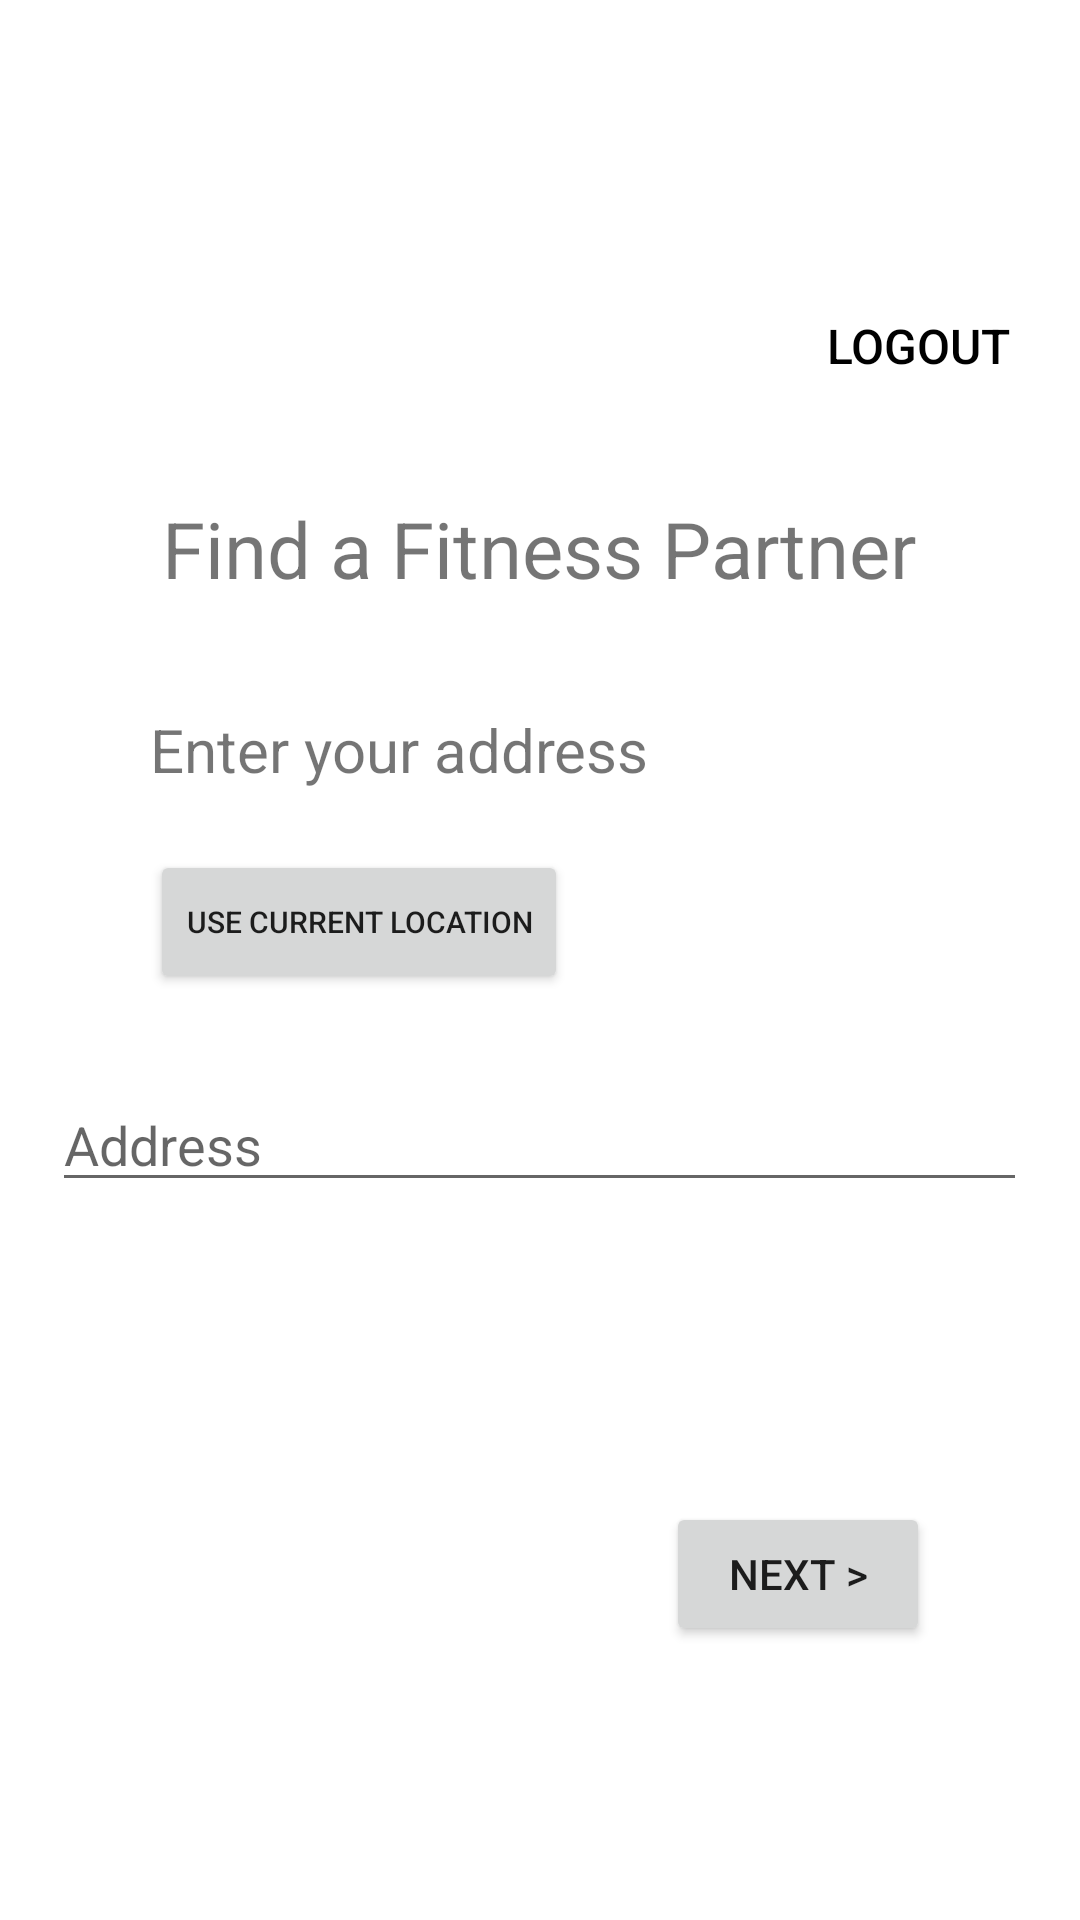

The Android layout XML behind this screen, and the referenced resources:
<!-- AndroidManifest.xml: application theme Theme.FitnessMatch -->
<!-- res/layout/fragment_location.xml -->
<?xml version="1.0" encoding="utf-8"?>
<FrameLayout xmlns:android="http://schemas.android.com/apk/res/android"
    xmlns:tools="http://schemas.android.com/tools"
    android:layout_width="match_parent"
    android:layout_height="match_parent">

    <LinearLayout
        android:layout_width="match_parent"
        android:layout_height="match_parent"
        android:gravity="center"
        android:orientation="vertical">

        <Button
            android:id="@+id/btn_logout"
            android:layout_width="wrap_content"
            android:layout_height="wrap_content"
            android:layout_gravity="right"
            android:layout_marginTop="0dp"
            android:layout_marginRight="10dp"
            style="?android:attr/borderlessButtonStyle"
            android:textColor="@color/black"
            android:text="LOGOUT"
            android:textSize="16sp" />

        <TextView
            android:id="@+id/find"
            android:layout_width="wrap_content"
            android:layout_height="wrap_content"
            android:layout_marginTop="26dp"
            android:text="Find a Fitness Partner"
            android:textSize="26sp" />

        <TextView
            android:id="@+id/address"
            android:layout_width="wrap_content"
            android:layout_height="wrap_content"
            android:layout_gravity="left"
            android:layout_marginTop="36dp"
            android:layout_marginLeft="50dp"
            android:textSize="20sp"
            android:text="Enter your address" />

        <Button
            android:id="@+id/btn_find_location"
            android:layout_width="wrap_content"
            android:layout_height="wrap_content"
            android:layout_gravity="left"
            android:layout_marginTop="20dp"
            android:layout_marginLeft="50dp"
            android:text="Use current location"
            android:textSize="10sp" />


        <EditText
            android:id="@+id/et_address"
            android:layout_width="325dp"
            android:layout_height="wrap_content"
            android:layout_marginTop="28dp"
            android:hint="Address" />

        <Button
            android:id="@+id/btn_next"
            android:layout_width="wrap_content"
            android:layout_height="wrap_content"
            android:layout_gravity="right"
            android:layout_marginTop="100dp"
            android:layout_marginRight="50dp"
            android:onClick="nextFragment"
            android:text="Next >" />

    </LinearLayout>


</FrameLayout>
<!-- resources referenced by this layout -->
<resources>
  <color name="black">#FF000000</color>
  <style name="Theme.FitnessMatch" parent="Theme.MaterialComponents.DayNight.DarkActionBar">
          
          <item name="colorPrimary">@color/lightBlue</item>
          <item name="colorPrimaryVariant">@color/darkBlue</item>
          <item name="colorOnPrimary">@color/white</item>
          
          <item name="colorSecondary">@color/teal_200</item>
          <item name="colorSecondaryVariant">@color/teal_700</item>
          <item name="colorOnSecondary">@color/black</item>
          
          <item name="android:statusBarColor" tools:targetApi="l">?attr/colorPrimaryVariant</item>
          
      </style>
  <color name="lightBlue">#6DA4CD</color>
  <color name="darkBlue">#154F74</color>
  <color name="white">#FFFFFFFF</color>
  <color name="teal_200">#FF03DAC5</color>
  <color name="teal_700">#FF018786</color>
</resources>
